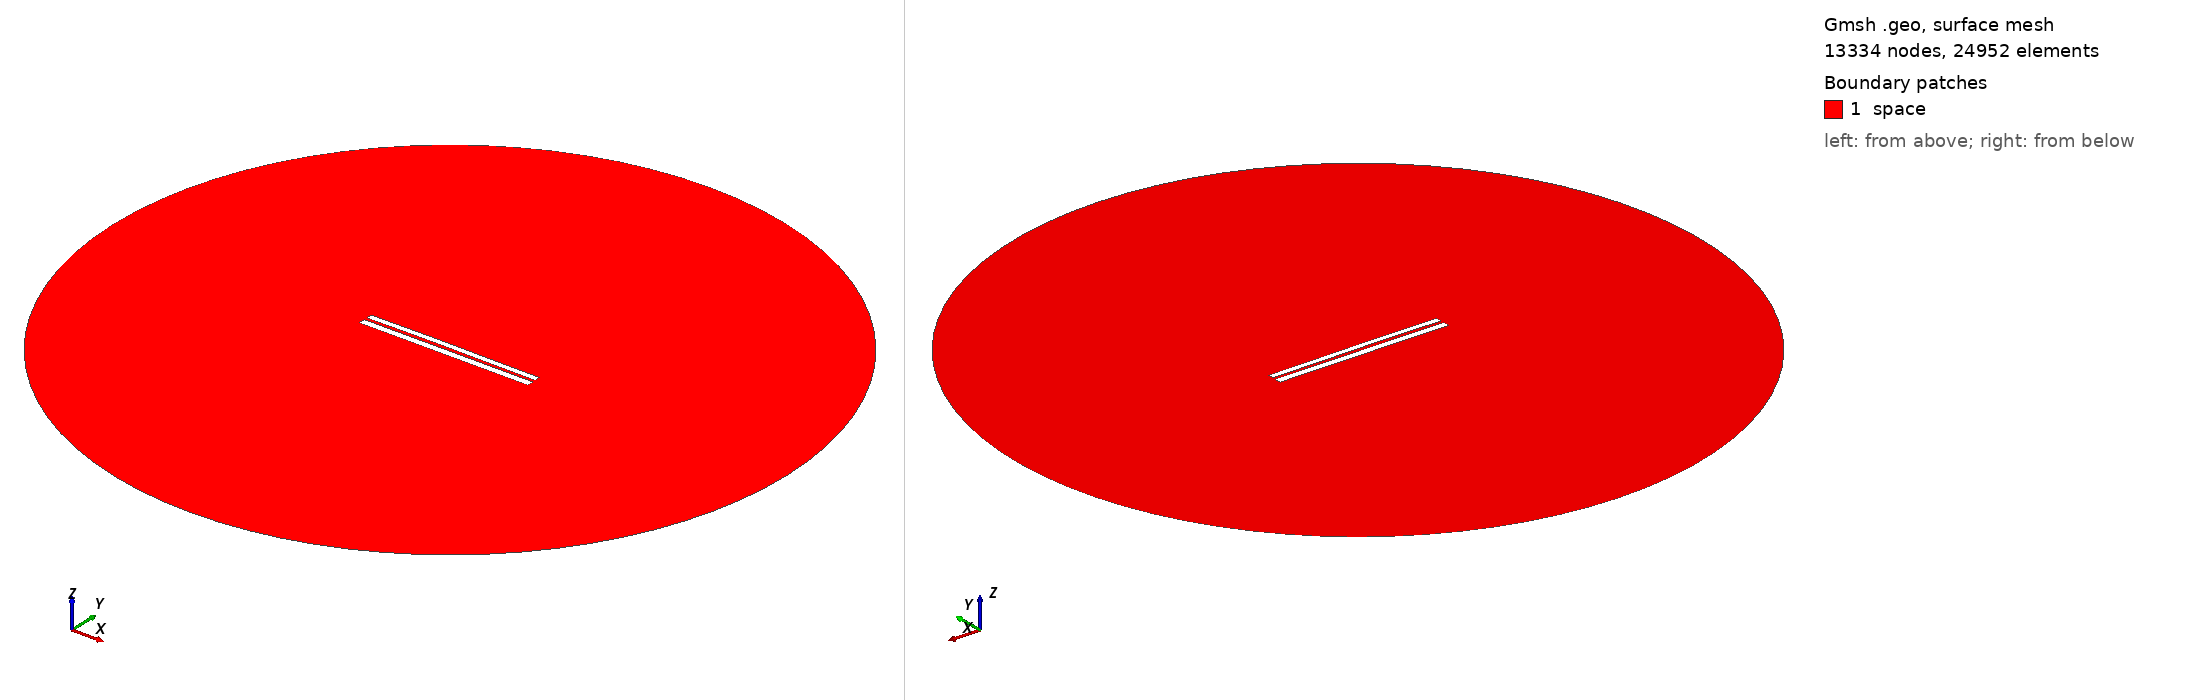

Gmsh geometry script, surface-meshed: 13334 nodes, 24952 surface elements. Boundary patches (legend numbers): 1 space. Left view from above one corner, right view from below the opposite corner. Legend entries are the model's physical surfaces. The drawing asked Gmsh for element sizes between 1% and 20% of the model's largest extent; the script's own settings can give other sizes.

=== 6618.geo (drawn) ===
//---------------------------------------
// Geometry kernel
//---------------------------------------

SetFactory("OpenCASCADE");



//---------------------------------------
// Parameters of the geometry
//---------------------------------------

// Overetch of the upper plate
overetch = 0.25;

// Distance between the plates
distance = 1.5;

// Discretization over the x axis (for the deformation)
nx = 50; 

// Length of the plate
L = 100 - overetch; 

// Number of modes
n = 4; 

// 1st mode coefficient
coeff(1) = 0.0;
beta(1) = 0.596864 * 3.1415926535 / L;

// 2nd mode coefficient
coeff(2) = 0.15;
beta(2) = 1.49418 * 3.1415926535 / L;

// 3rd mode coefficient
coeff(3) = 0.07499999999999998;
beta(3) = 2.50025 * 3.1415926535 / L;

// 4th mode coefficient
coeff(4) = 0.0;
beta(4) = 3.49999 * 3.1415926535 / L;



//---------------------------------------
// Upper plate (deformed rectangle)
//---------------------------------------

// Coordiantes of the upper plate
xmin = -50;
xmax = 50 - overetch;

// Height of the upper plate
yheight = 4 - 2 * overetch;

// Indexes of the points
UpperID[] = {};
LowerID[] = {};
LeftID[] = {};
RightID[] = {};

// Point index
p = 1;

// Horizontal edges
For i In {1:nx}
    x = xmin + (i-1)*(xmax - xmin)/(nx-1);

    y_bottom = distance / 2 + overetch;
    For j In {1:n}
        C = (Cosh(beta(j)*L) + Cos(beta(j)*L)) / (Sinh(beta(j)*L) + Sin(beta(j)*L));
        y_bottom  = y_bottom + coeff(j) * (Cosh(beta(j)*(x+50)) - Cos(beta(j)*(x+50)) - C * (Sinh(beta(j)*(x+50)) - Sin(beta(j)*(x+50))));
    EndFor

    y_top = y_bottom + yheight;

    Point(p) = {x, y_top, 0, 1.0};
    UpperID[i] = p;
    p = p + 1;

    Point(p) = {x, y_bottom, 0, 1.0};
    LowerID[i] = p;
    p = p + 1;
EndFor

// Create point lists
UpperPts[] = {}; LowerPts[] = {};
For i In {1:nx}
  UpperPts[] += {UpperID[i]};
  LowerPts[] += {LowerID[i]};
EndFor

// Build splines
Spline(1) = {UpperPts[]};
Spline(2) = {LowerPts[]};
Line(3) = {LowerPts[nx-1], UpperPts[nx-1]};
Line(4) = {LowerPts[0], UpperPts[0]};

// Build the plane surface
Curve Loop(1) = {2, 3, -1, -4};
Plane Surface(1) = {1};



//---------------------------------------
// Lower plate (rectangle)
//---------------------------------------

// Vertices
Point(1001) = {-50, -1, 0, 1.0};
Point(1002) = { 50, -1, 0, 1.0};
Point(1003) = { 50,  -5, 0, 1.0};
Point(1004) = {-50,  -5, 0, 1.0};

// Edges
Line(5) = {1001, 1002};
Line(6) = {1002, 1003};
Line(7) = {1003, 1004};
Line(8) = {1004, 1001};

// Plane surface
Line Loop(2) = {5, 6, 7, 8};
Plane Surface(2) = {2}; 



//---------------------------------------
// Outer (fictious) boundary
//---------------------------------------

// Points
Point(1005) = {0, 0, 0};       // Center
Point(1006) = {200, 0, 0};     // Start point
Point(1007) = {0, 200, 0};     // 90 degrees
Point(1008) = {-200, 0, 0};    // 180 degrees
Point(1009) = {0, -200, 0};    // 270 degrees

// Circle arcs (each needs start, center, end)
Circle(9) = {1006, 1005, 1007};
Circle(10) = {1007, 1005, 1008};
Circle(11) = {1008, 1005, 1009};
Circle(12) = {1009, 1005, 1006};

// Plane surface for the entire domain
Curve Loop(3) = {9, 10, 11, 12};
Surface(3) = {3};

// Subtract the plates from the whole domain to obtain the actual domain where we want to solve the equations
BooleanDifference{ Surface{3}; Delete; }{ Surface{1}; Surface{2}; Delete; }




//---------------------------------------
// Transfinite Lines/Curves
//---------------------------------------

// Set the number of points on the boundaries
r = 7;

// Plates
Transfinite Curve {1, 2} = 50*r Using Progression 1;
Transfinite Curve {3, 4} = 2*r Using Progression 1;
Transfinite Line {5, 7} = 50*r Using Progression 1;
Transfinite Line {6, 8} = 2*r Using Progression 1;

// Outer boundary
Transfinite Line {9, 10, 11, 12} = 20 Using Progression 1;



//---------------------------------------
// Physical groups
//---------------------------------------                

// Physical curves (boundaries)
Physical Line("force_segment", 10) = {2};
Physical Line("upper_plate", 11) = {1, 3, 4};
Physical Line("lower_plate", 12) = {5, 6, 7, 8};
Physical Line("boundary", 20) = {9, 10, 11, 12};

// Physical Surfaces
Physical Surface("space", 30) = {3};



//---------------------------------------
// 6. Generate the Mesh
//---------------------------------------

// 2D mesh generation
Mesh 2;
